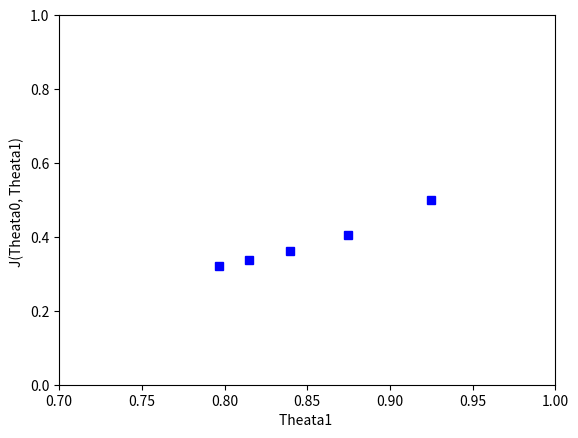

Here is the Python script that generated this plot:
#!/usr/bin/env python3
# -*- coding: utf-8 -*-
"""
Created on Fri Jun 15 11:16:51 2018

@author: simonwang
"""

import math
import matplotlib.pyplot as plt
def Gradient_descent(theata0, theata1, m, Alpha):
    x=[3,1,0,4]
    y=[2,2,1,3]
    Alpha=0.05
    resultJ=[]
    resultTheata1=[]
    #formula
    #h=theata0+theata1*x[i]
    #J=1/(2*m) * math.pow((h-y[i]), 2)
    
    #5 Round
    for i in range(5):
        sum=0
        gradient1=0
        gradient2=0
        currentJ=0
        
        #sum 
        for j in range(4):
            h=theata0+theata1*x[j]
            #sum (h(x)-y)^2
            sum+=math.pow((h-y[j]), 2)
            #new gradient1 (h(x)-y)
            gradient1+=(h-y[j])
            #new gradient2 (h(x)-y)*x
            gradient2+=(h-y[j])*x[j]
         
        #update theata0 & theata1
        theata0=theata0-Alpha/m*gradient1
        theata1=theata1-Alpha/m*gradient2
        resultTheata1.append(theata1)
        #new J
        currentJ=1/(2*m)*sum
        print('J(Theata0, Theata1)=',currentJ)
        resultJ.append(currentJ)

    #plot  
    plt.xlabel('Theata1 ')
    plt.ylabel('J(Theata0, Theata1) ')    
    plt.plot(resultTheata1, resultJ, 'bs')
    plt.axis([0.7, 1, 0, 1])
    plt.show()

#main
theata0=0
theata1=1
m=4
Alpha=0.05
x=Gradient_descent(theata0, theata1, m, Alpha)